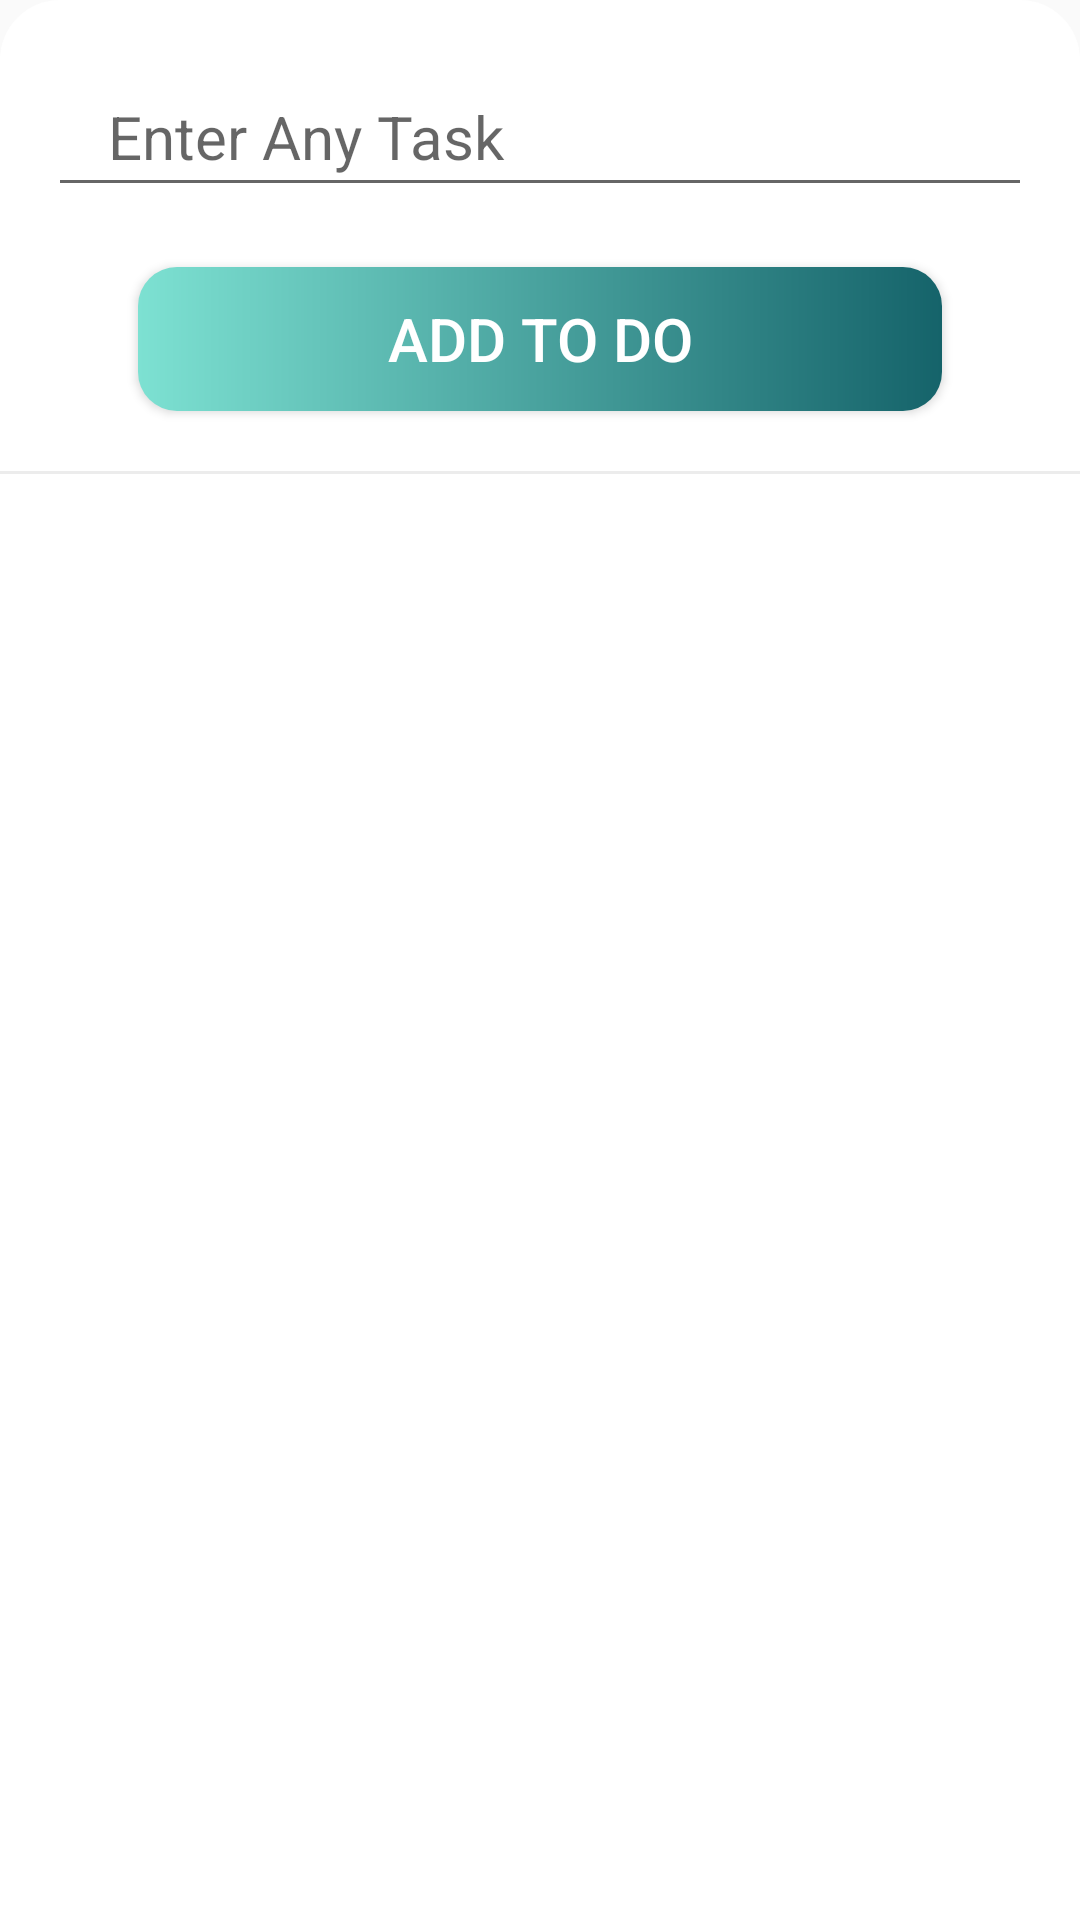

Layout XML and referenced resources for this Android screen:
<!-- AndroidManifest.xml: application theme AppTheme -->
<!-- res/layout/layout_bottom_sheet.xml -->
<?xml version="1.0" encoding="utf-8"?>
<LinearLayout xmlns:android="http://schemas.android.com/apk/res/android"
    android:id="@+id/bottomSheetContainer"
    android:orientation="vertical"
    android:background="@drawable/bottom_sheet_background"
    android:layout_width="match_parent"
    android:layout_height="match_parent">

    <EditText
        android:id="@+id/addTextView"
        android:layout_width="match_parent"
        android:layout_height="wrap_content"
        android:hint="@string/enter_any_task"
        android:layout_gravity="center"
        android:textSize="20sp"
        android:layout_marginRight="16dp"
        android:layout_marginLeft="16dp"
        android:layout_marginTop="22dp"
        android:textColor="@color/colorPrimary"
        android:paddingLeft="20dp"
        android:paddingRight="20dp"
        android:paddingTop="10dp"
        android:paddingBottom="10dp"/>

    <Button
        android:id="@+id/doBtn"
        android:layout_width="match_parent"
        android:layout_height="wrap_content"
        android:text="@string/add_to_do"
        android:layout_gravity="center_horizontal"
        android:textSize="20sp"
        android:layout_marginRight="46dp"
        android:layout_marginLeft="46dp"
        android:layout_marginTop="20dp"
        android:layout_marginBottom="10dp"
        android:background="@drawable/to_do_button_sheet"
        android:textColor="@color/colorWhite"/>
    <View
        android:layout_width="match_parent"
        android:layout_height="1dp"
        android:background="@color/colorDivider"
        android:layout_marginTop="10dp"
        android:layout_marginBottom="180dp"/>


</LinearLayout>
<!-- resources referenced by this layout -->
<resources>
  <color name="colorDivider">#ECECEC</color>
  <color name="colorPrimary">#C63249</color>
  <color name="colorWhite">#FFFFFF</color>
  <!-- drawable bottom_sheet_background (drawable) -->
  <?xml version="1.0" encoding="utf-8"?>
  <shape xmlns:android="http://schemas.android.com/apk/res/android"
      android:shape="rectangle">
      <solid android:color="@color/colorWhite"/>
      <corners android:topLeftRadius="20dp"
          android:topRightRadius="20dp"/>
  
  </shape>
  <!-- drawable to_do_button_sheet (drawable) -->
  <?xml version="1.0" encoding="utf-8"?>
  <shape xmlns:android="http://schemas.android.com/apk/res/android"
      android:shape="rectangle">
      <gradient
          android:centerX="50%"
          android:centerY="50%"
          android:endColor="#15636A"
          android:gradientRadius="100dp"
          android:startColor="#7DE1D2"
          android:type="linear" />
      <corners android:radius="13dp"/>
  </shape>
  <string name="add_to_do">Add TO DO</string>
  <string name="enter_any_task">Enter Any Task</string>
  <style name="AppTheme" parent="Theme.AppCompat.Light.NoActionBar">
          
          <item name="colorPrimary">@color/colorPrimary</item>
          <item name="colorPrimaryDark">@color/colorPrimaryDark</item>
          <item name="colorAccent">@color/colorAccent</item>
      </style>
  <color name="colorPrimaryDark">#A81A31</color>
  <color name="colorAccent">#21C59E</color>
</resources>
